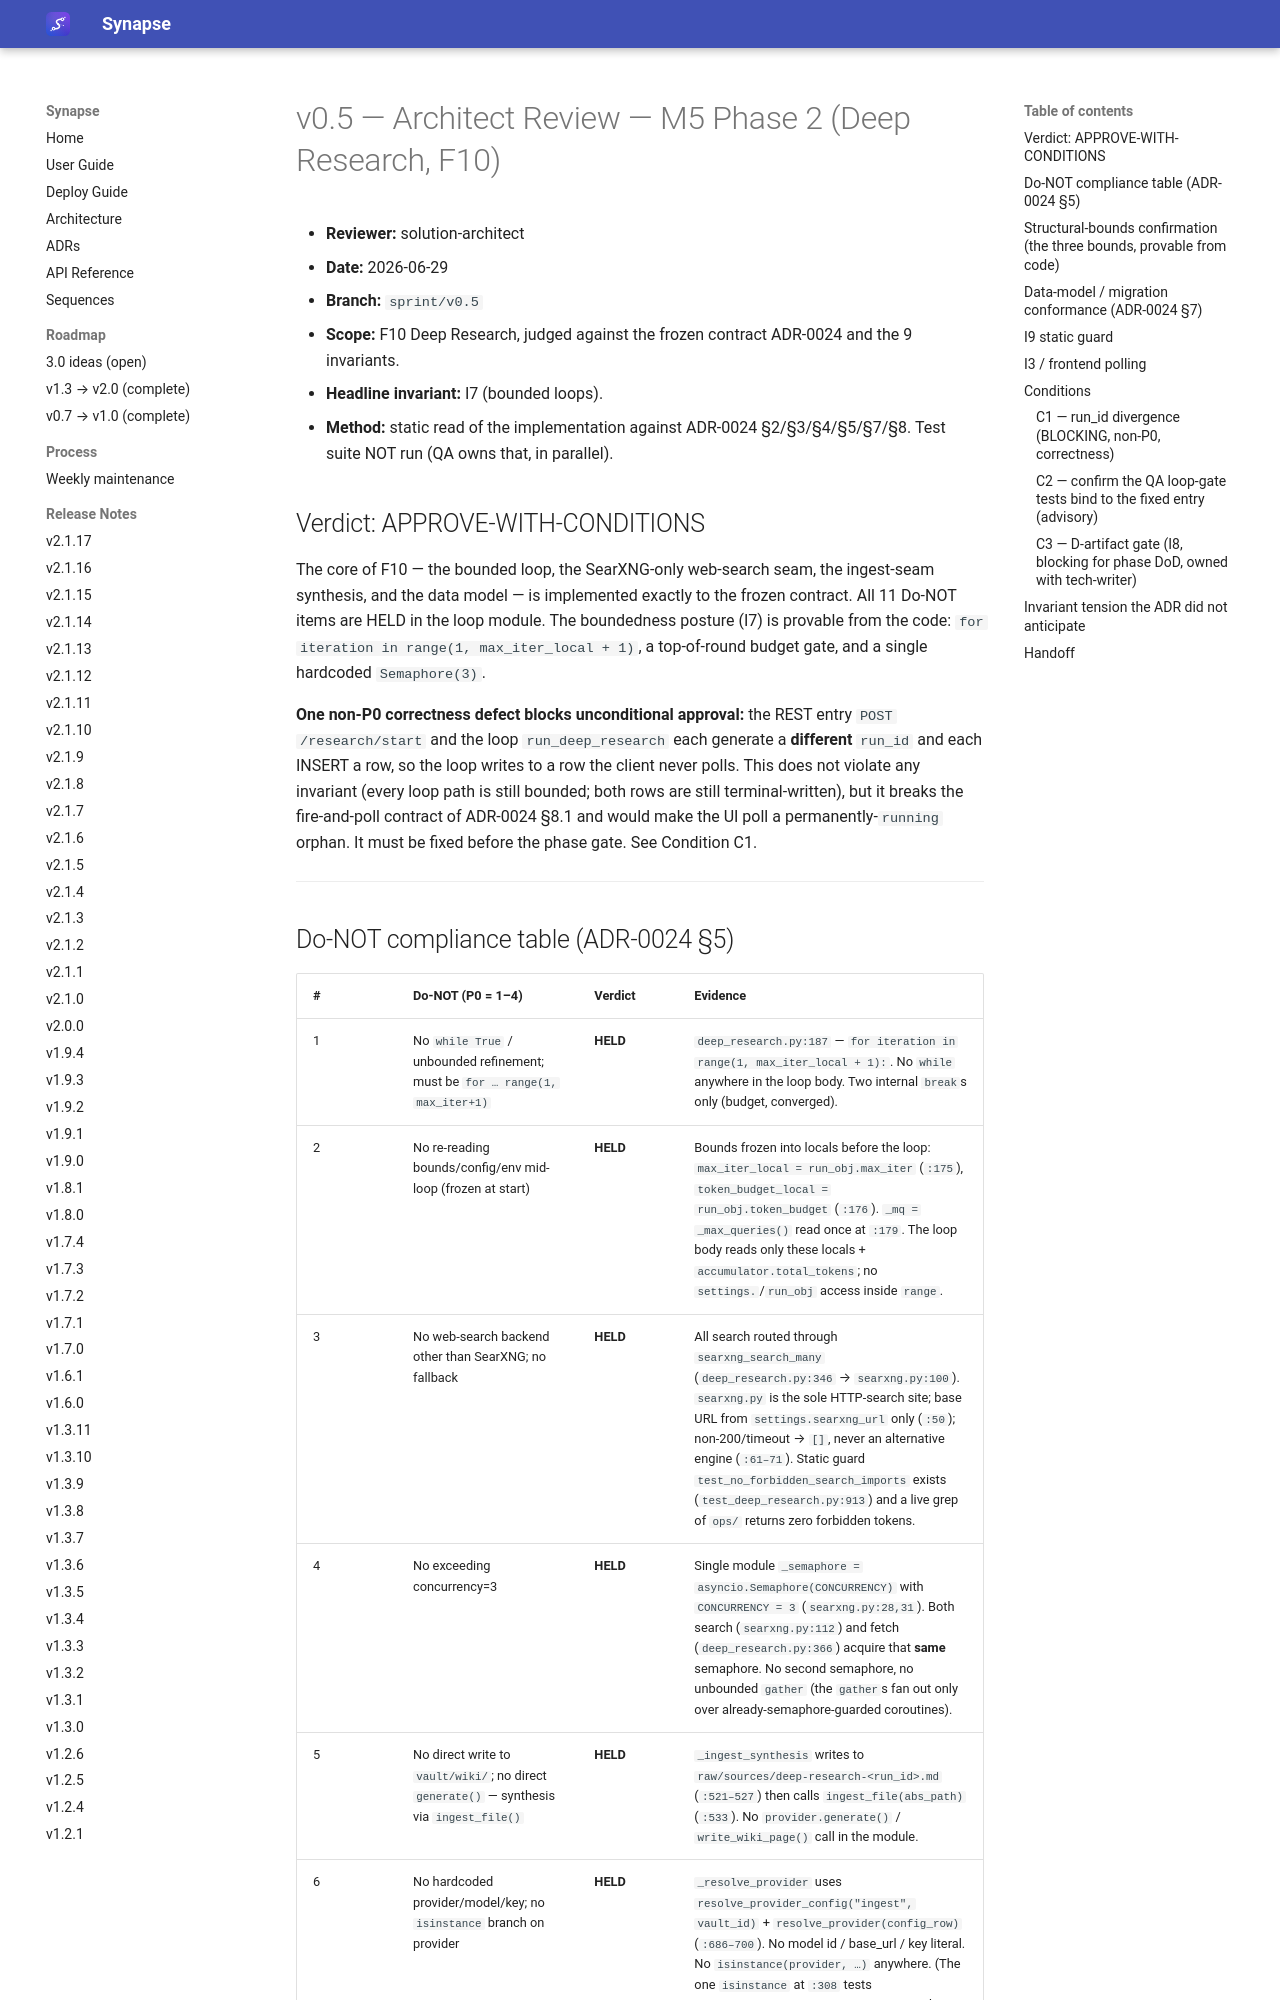

repository: Emanuele-Chiummo/llm-wiki-synapse · page: sprints/v0.5-architect-review-phase2/index.html · generator: mkdocs

# v0.5 — Architect Review — M5 Phase 2 (Deep Research, F10)

- **Reviewer:** solution-architect
- **Date:** 2026-06-29
- **Branch:** `sprint/v0.5`
- **Scope:** F10 Deep Research, judged against the frozen contract ADR-0024 and the 9 invariants.
- **Headline invariant:** I7 (bounded loops).
- **Method:** static read of the implementation against ADR-0024 §2/§3/§4/§5/§7/§8. Test suite NOT run (QA owns that, in parallel).

## Verdict: APPROVE-WITH-CONDITIONS

The core of F10 — the bounded loop, the SearXNG-only web-search seam, the ingest-seam synthesis, and the data model — is implemented exactly to the frozen contract. All 11 Do-NOT items are HELD in the loop module. The boundedness posture (I7) is provable from the code: `for iteration in range(1, max_iter_local + 1)`, a top-of-round budget gate, and a single hardcoded `Semaphore(3)`.

**One non-P0 correctness defect blocks unconditional approval:** the REST entry `POST /research/start` and the loop `run_deep_research` each generate a **different** `run_id` and each INSERT a row, so the loop writes to a row the client never polls. This does not violate any invariant (every loop path is still bounded; both rows are still terminal-written), but it breaks the fire-and-poll contract of ADR-0024 §8.1 and would make the UI poll a permanently-`running` orphan. It must be fixed before the phase gate. See Condition C1.

---
